Run: headless pygame with SDL's dummy video driver; simulated clock (each Clock.tick advances the game by its frame time, no real sleeping); random seed 0; keys injected as events and as key.get_pressed() state; no mouse input.
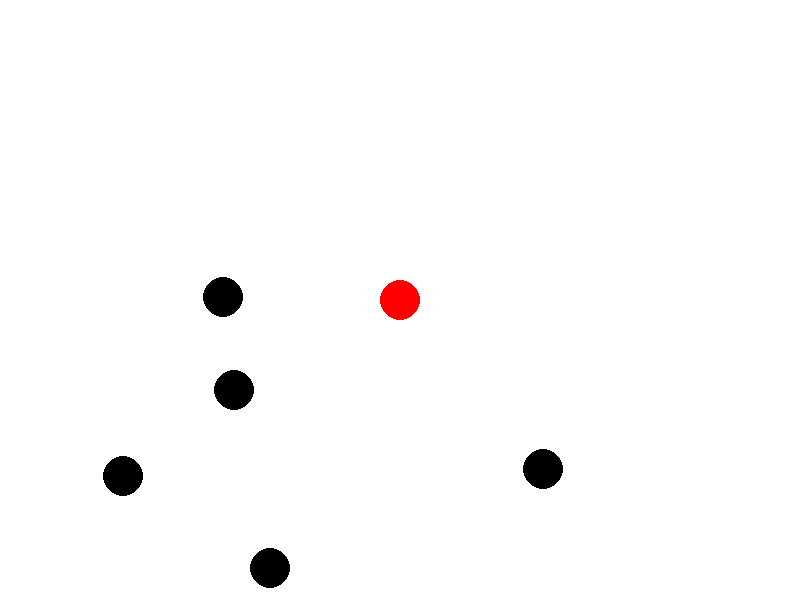
Frame 1 of 2 · flips 1–60 · no input
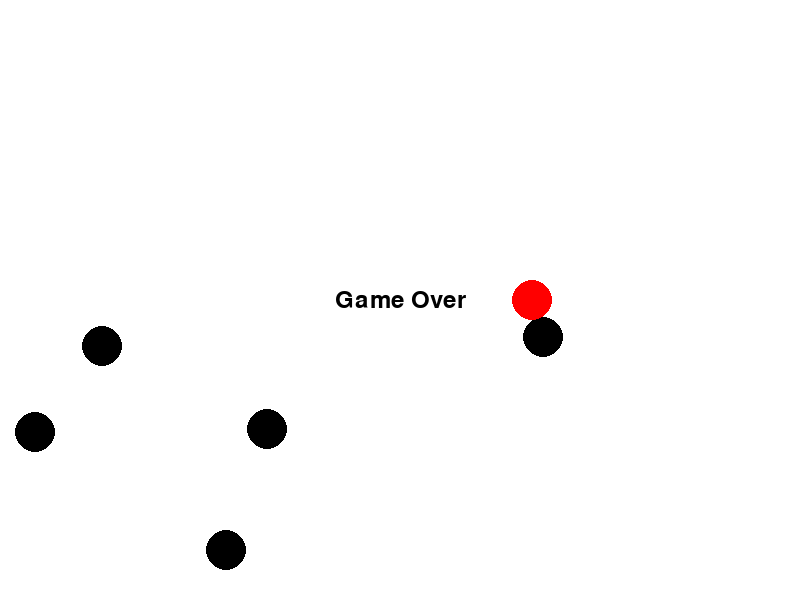
Frame 2 of 2 · flips 61–180 · tapped SPACE, RETURN · held RIGHT (→), D (game ended)

The pygame program that drew these frames:

import pygame
import random
import math

# Define constants
SCREEN_WIDTH = 800
SCREEN_HEIGHT = 600
RADIUS = 20
SPEED = 3
WHITE = (255, 255, 255)
BLACK = (0, 0, 0)
RED = (255, 0, 0)

# Define Raven class
class Raven:
    def __init__(self, x, y, dx, dy):
        self.x = x
        self.y = y
        self.dx = dx
        self.dy = dy

    def update(self):
        self.x += self.dx
        self.y += self.dy

        if self.x < RADIUS or self.x > SCREEN_WIDTH - RADIUS:
            self.dx *= -1
        if self.y < RADIUS or self.y > SCREEN_HEIGHT - RADIUS:
            self.dy *= -1

    def draw(self, screen):
        pygame.draw.circle(screen, BLACK, (self.x, self.y), RADIUS)

# Define Player class
class Player:
    def __init__(self, x, y):
        self.x = x
        self.y = y

    def move(self, direction):
        if direction == "up":
            self.y -= SPEED
        elif direction == "down":
            self.y += SPEED
        elif direction == "left":
            self.x -= SPEED
        elif direction == "right":
            self.x += SPEED

    def draw(self, screen):
        pygame.draw.circle(screen, RED, (self.x, self.y), RADIUS)

# Initialize Pygame
pygame.init()
screen = pygame.display.set_mode((SCREEN_WIDTH, SCREEN_HEIGHT))
pygame.display.set_caption("Raven Game")

# Create Raven objects
ravens = [Raven(random.randint(RADIUS, SCREEN_WIDTH - RADIUS), 
                random.randint(RADIUS, SCREEN_HEIGHT - RADIUS),
                random.randint(-SPEED, SPEED),
                random.randint(-SPEED, SPEED)) for _ in range(5)]

# Create Player object
player = Player(SCREEN_WIDTH // 2, SCREEN_HEIGHT // 2)

clock = pygame.time.Clock()

# Main game loop
running = True
while running:
    for event in pygame.event.get():
        if event.type == pygame.QUIT:
            running = False

    keys = pygame.key.get_pressed()
    if keys[pygame.K_UP]:
        player.move("up")
    if keys[pygame.K_DOWN]:
        player.move("down")
    if keys[pygame.K_LEFT]:
        player.move("left")
    if keys[pygame.K_RIGHT]:
        player.move("right")

    screen.fill(WHITE)

    # Update and draw Ravens
    for raven in ravens:
        raven.update()
        raven.draw(screen)

    # Draw Player
    player.draw(screen)

    # Collision detection
    for raven in ravens:
        distance = math.sqrt((player.x - raven.x)**2 + (player.y - raven.y)**2)
        if distance < 2 * RADIUS:
            # Game over if player collides with a raven
            font = pygame.font.Font(None, 36)
            text = font.render("Game Over", True, BLACK)
            text_rect = text.get_rect(center=(SCREEN_WIDTH // 2, SCREEN_HEIGHT // 2))
            screen.blit(text, text_rect)
            pygame.display.flip()
            pygame.time.wait(2000)
            running = False

    pygame.display.flip()
    clock.tick(60)

pygame.quit()
